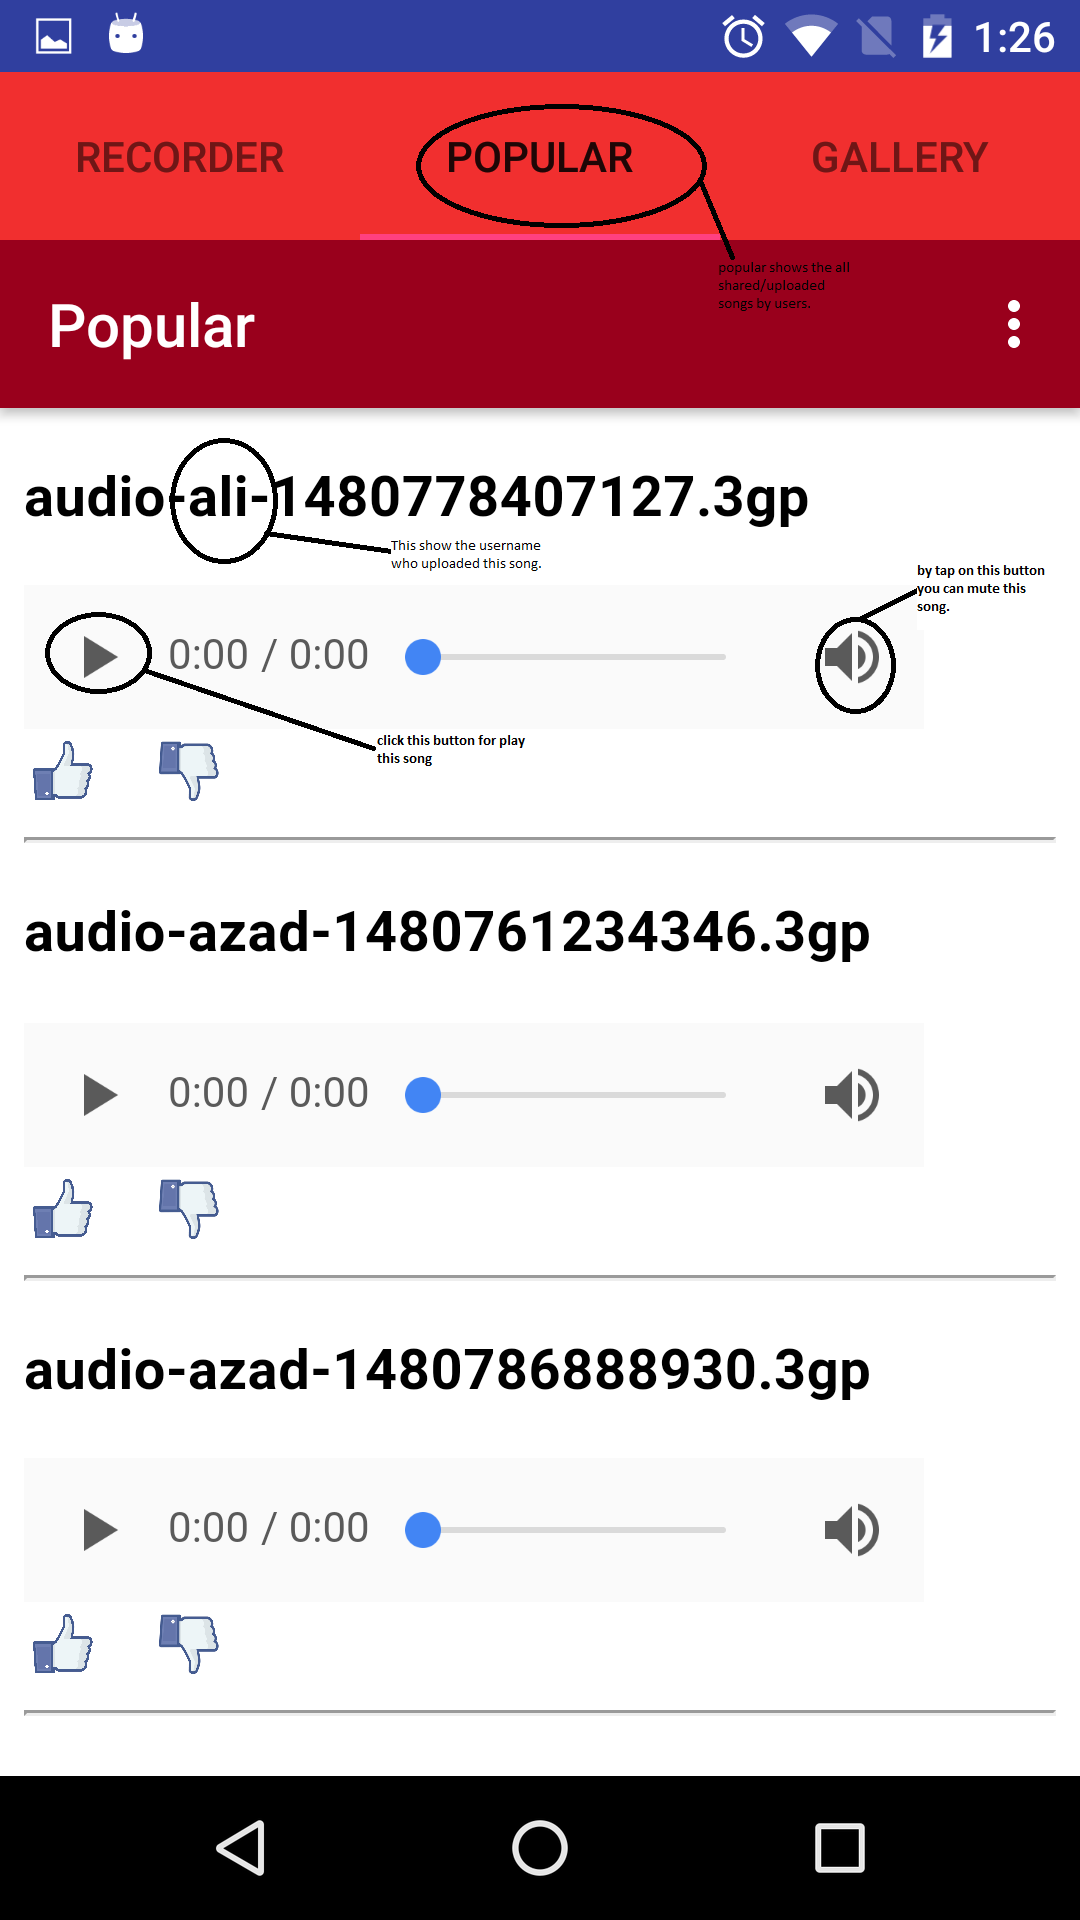

Write the Android layout XML for this screen, with the resource values it uses.
<!-- AndroidManifest.xml: application theme AppTheme -->
<!-- res/layout/help.xml -->
<?xml version="1.0" encoding="utf-8"?>
<RelativeLayout xmlns:android="http://schemas.android.com/apk/res/android"
android:layout_width="fill_parent"
android:layout_height="fill_parent"
android:orientation="vertical" >

<ViewFlipper
    android:id="@+id/view_flipper"
    android:layout_width="fill_parent"
    android:layout_height="fill_parent" >

    <RelativeLayout
        android:layout_width="fill_parent"
        android:layout_height="fill_parent" >

        <ImageView
            android:layout_width="fill_parent"
            android:layout_height="fill_parent"
            android:layout_gravity="center"
            android:adjustViewBounds="true"
            android:scaleType="centerCrop"
            android:src="@drawable/s2" />
    </RelativeLayout>

    <RelativeLayout
        android:layout_width="fill_parent"
        android:layout_height="fill_parent" >

        <ImageView
            android:layout_width="fill_parent"
            android:layout_height="fill_parent"
            android:layout_gravity="center"
            android:adjustViewBounds="true"
            android:scaleType="centerCrop"
            android:src="@drawable/s1" />

    </RelativeLayout>

    <RelativeLayout
        android:layout_width="fill_parent"
        android:layout_height="fill_parent" >

        <ImageView
            android:layout_width="fill_parent"
            android:layout_height="fill_parent"
            android:layout_gravity="center"
            android:adjustViewBounds="true"
            android:scaleType="centerCrop"
            android:src="@drawable/s3" />


    </RelativeLayout>
</ViewFlipper>



</RelativeLayout>
<!-- resources referenced by this layout -->
<resources>
  <!-- drawable s1: png bitmap (drawable, 131781 bytes) -->
  <!-- drawable s2: png bitmap (drawable, 159282 bytes) -->
  <!-- drawable s3: png bitmap (drawable, 111775 bytes) -->
  <style name="AppTheme" parent="Theme.AppCompat.Light.DarkActionBar">
          
          <item name="colorPrimary">#99001C</item>
          <item name="colorPrimaryDark">@color/colorPrimaryDark</item>
          <item name="colorAccent">@color/colorAccent</item>
      </style>
  <color name="colorPrimaryDark">#303F9F</color>
  <color name="colorAccent">#FF4081</color>
</resources>
